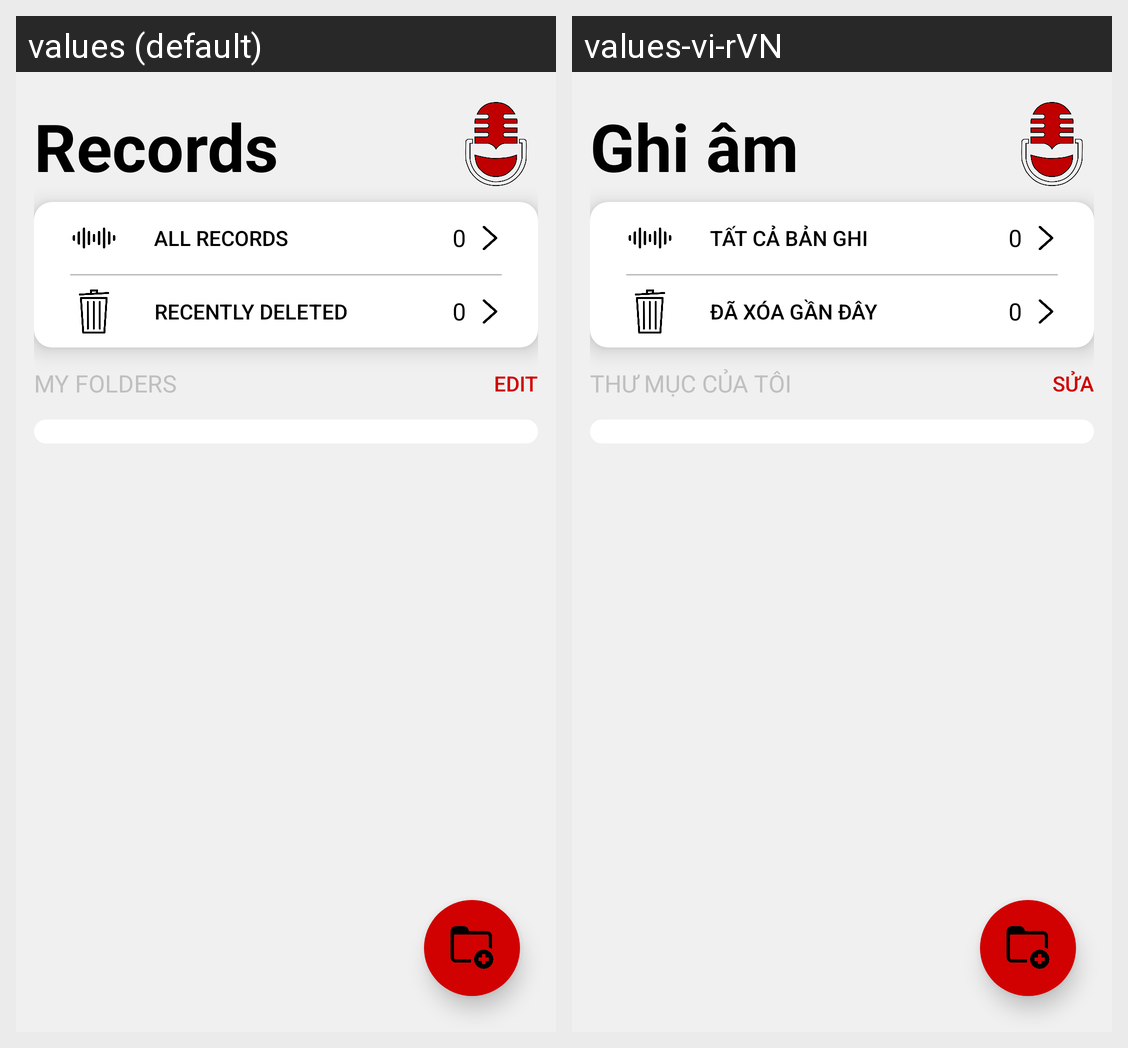

The Android screen above is rendered under two locales of the same app. Produce the string resources it draws, with the default and per-locale values.
Android screen res/layout/activity_main.xml rendered under 2 locales, left to right: values (default), values-vi-rVN. Device: Nexus 5 (rendered at 1080×1920; each locale shown at half size, 540×960, under a caption strip naming it); theme Theme.AppCompat.NoActionBar.
Strings drawn on this screen, with the default value and each locale's value (text and hints the layout hard-codes, and strings that could not be matched under every locale, appear in the picture but are not listed):

record
  values: Records
  values-vi-rVN: Ghi âm

all_records
  values: All records
  values-vi-rVN: Tất cả bản ghi

recently_deleted
  values: Recently deleted
  values-vi-rVN: Đã xóa gần đây

my_folder
  values: My folders
  values-vi-rVN: Thư mục của tôi

edit
  values: Edit
  values-vi-rVN: Sửa
